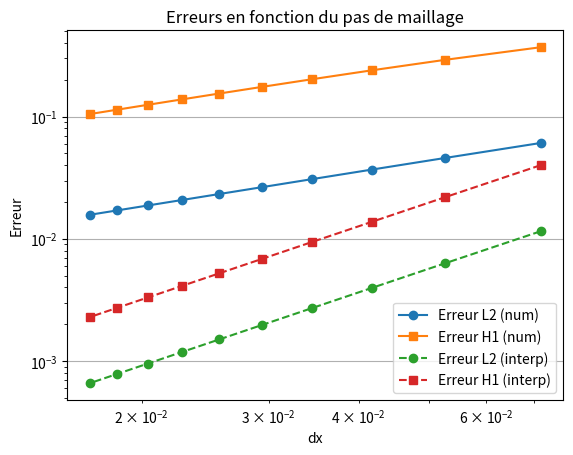

Python code for this plot:
import numpy as np
import matplotlib.pyplot as plt
from scipy.optimize import curve_fit

# =============================
# PHYSICAL PARAMETERS
# =============================
K = 0.1
L = 1.0
Time = 20.0
V = 1.0
lamda = 1.0

# =============================
# NUMERICAL PARAMETERS
# =============================
NX = 10                # nombre de points de maillage initial
NT = 10000             # nombre max d'itérations temporelles
ifre = 1000000         # (non utilisé)
eps = 0.001            # critère d'arrêt (résidu relatif)
niter_refinement = 10  # nombre de raffinements de maillage

# Tableaux pour stocker les erreurs
errorL2 = np.zeros(niter_refinement)
errorH1 = np.zeros(niter_refinement)
semiH2 = np.zeros(niter_refinement)
itertab = np.zeros(niter_refinement)

interpL2 = np.zeros(niter_refinement)
interpH1 = np.zeros(niter_refinement)

# =============================
# BOUCLE SUR LES RAFFINEMENTS
# =============================
for iter in range(niter_refinement):
    NX += 5
    dx = L / (NX - 1)
    dt = dx**2 / (V * dx + 4 * K + dx**2)
    itertab[iter] = dx

    # Grille et variables
    x = np.linspace(0.0, 1.0, NX)
    T = np.zeros(NX)
    Tex = np.zeros(NX)
    F = np.zeros(NX)
    RHS = np.zeros(NX)
    rest = []

    # -----------------------------
    # Solution exacte et source F
    # -----------------------------
    for j in range(1, NX - 1):
        Tex[j] = np.exp(-20 * (x[j] - 0.5) ** 2)

    for j in range(1, NX - 1):
        Tx = (Tex[j + 1] - Tex[j - 1]) / (2 * dx)
        Txx = (Tex[j + 1] - 2 * Tex[j] + Tex[j - 1]) / dx**2
        F[j] = V * Tx - K * Txx + lamda * Tex[j]

    # -----------------------------
    # Boucle temporelle
    # -----------------------------
    n = 0
    res = 1.0
    res0 = 1.0

    while n < NT and res / res0 > eps:
        n += 1
        res = 0.0

        for j in range(1, NX - 1):
            xnu = K + 0.5 * dx * abs(V)
            Tx = (T[j + 1] - T[j - 1]) / (2 * dx)
            Txx = (T[j - 1] - 2 * T[j] + T[j + 1]) / dx**2
            RHS[j] = dt * (-V * Tx + xnu * Txx - lamda * T[j] + F[j])
            res += abs(RHS[j])

        for j in range(1, NX - 1):
            T[j] += RHS[j]

        if n == 1:
            res0 = res
        rest.append(res)

    # -----------------------------
    # Calcul des erreurs numériques
    # -----------------------------
    errL2h = 0.0
    errH1h = 0.0
    semih2 = 0.0

    for j in range(1, NX - 1):
        Texx = (Tex[j + 1] - Tex[j - 1]) / (2 * dx)   # approx dérivée
        Tx = (T[j + 1] - T[j - 1]) / (2 * dx)

        errL2h += dx * (T[j] - Tex[j])**2
        errH1h += dx * (Tx - Texx)**2

        Txx = (Tex[j + 1] - 2 * Tex[j] + Tex[j - 1]) / dx**2
        semih2 += dx * Txx**2

    errorL2[iter] = errL2h
    errorH1[iter] = errL2h + errH1h
    semiH2[iter] = semih2

    # -----------------------------
    # Calcul des erreurs d’interpolation
    # -----------------------------
    errL2_interp = 0.0
    errH1_interp = 0.0

    for j in range(1, NX - 2):
        x_mid = x[j] + dx / 2
        u_exact_mid = np.exp(-20 * (x_mid - 0.5) ** 2)
        u_interp_mid = (Tex[j] + Tex[j + 1]) / 2

        dTex_dx = -40 * (x_mid - 0.5) * u_exact_mid
        dInterp_dx = (Tex[j + 1] - Tex[j]) / dx

        errL2_interp += dx * (u_exact_mid - u_interp_mid)**2
        errH1_interp += dx * (dTex_dx - dInterp_dx)**2

    interpL2[iter] = errL2_interp
    interpH1[iter] = errL2_interp + errH1_interp

# =============================
# RÉGRESSION LOG-LOG POUR ESTIMER C ET k
# =============================
def fit_model(h, C, k):
    return C * h**k

h = itertab
sqrtL2 = np.sqrt(errorL2)
sqrtH1 = np.sqrt(errorH1)
sqrtInterpL2 = np.sqrt(interpL2)
sqrtInterpH1 = np.sqrt(interpH1)

popt_L2, _ = curve_fit(fit_model, h, sqrtL2)
popt_H1, _ = curve_fit(fit_model, h, sqrtH1)
popt_L2i, _ = curve_fit(fit_model, h, sqrtInterpL2)
popt_H1i, _ = curve_fit(fit_model, h, sqrtInterpH1)

print(f"[Erreur L2 num] : k = {popt_L2[1]:.3f}, C = {popt_L2[0]:.3e}")
print(f"[Erreur H1 num] : k = {popt_H1[1]:.3f}, C = {popt_H1[0]:.3e}")
print(f"[Erreur L2 interp] : k = {popt_L2i[1]:.3f}, C = {popt_L2i[0]:.3e}")
print(f"[Erreur H1 interp] : k = {popt_H1i[1]:.3f}, C = {popt_H1i[0]:.3e}")

# =============================
# TRACÉS DES ERREURS
# =============================
plt.figure()
plt.loglog(h, sqrtL2, 'o-', label='Erreur L2 (num)')
plt.loglog(h, sqrtH1, 's-', label='Erreur H1 (num)')
plt.loglog(h, sqrtInterpL2, 'o--', label='Erreur L2 (interp)')
plt.loglog(h, sqrtInterpH1, 's--', label='Erreur H1 (interp)')

plt.xlabel('dx')
plt.ylabel('Erreur')
plt.title('Erreurs en fonction du pas de maillage')
plt.legend()
plt.grid(True)
plt.show()
